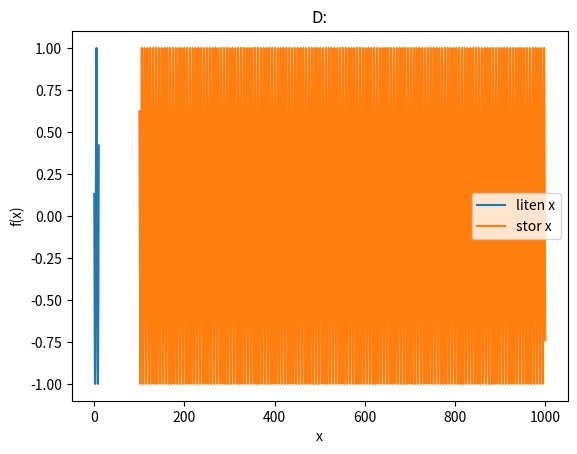
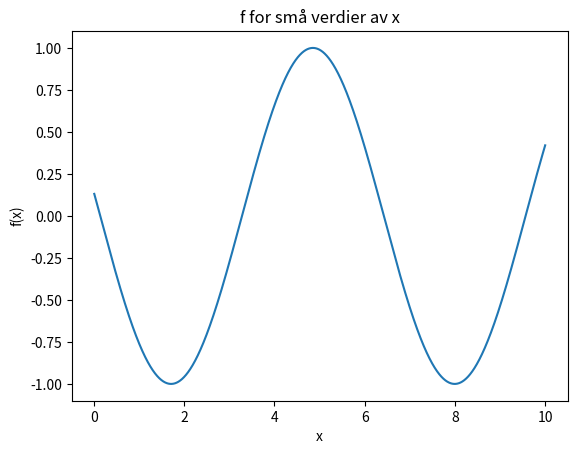
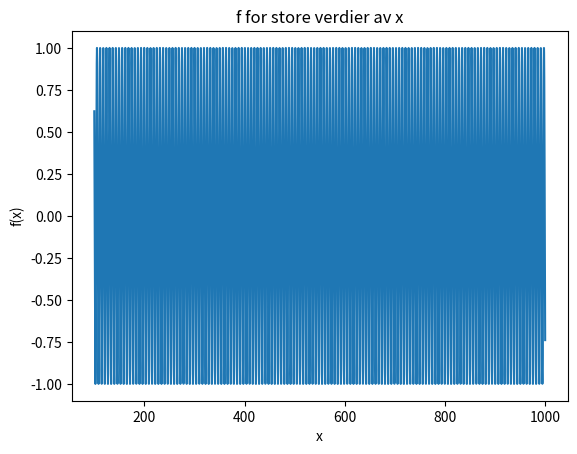

Source code (Python) for these figures, in order:
import numpy as np
import matplotlib.pyplot as plt

def f(x): 
    return np.sin(x + 3)

# f_vec = np.vectorize(f) hvis if-tester skal funke på arrays

n = 10000 # valg av antall punkter i intervallet har mye å si!
x_small = np.linspace(1e-2,10,n)
x_large = np.linspace(1e2,1e3,n)

f_small = f(x_small)
f_large = f(x_large)

plt.title("D:")
plt.plot(x_small,f_small,x_large,f_large)
plt.legend(["liten x","stor x"])
plt.xlabel("x")
plt.ylabel("f(x)")

#men det finnes plt.figure() som lager nye vinduer!
plt.figure()
plt.plot(x_small,f_small)
plt.xlabel("x")
plt.ylabel("f(x)")
plt.title("f for små verdier av x")

plt.figure()
plt.plot(x_large,f_large)
plt.xlabel("x")
plt.ylabel("f(x)")
plt.title("f for store verdier av x")

plt.show()
